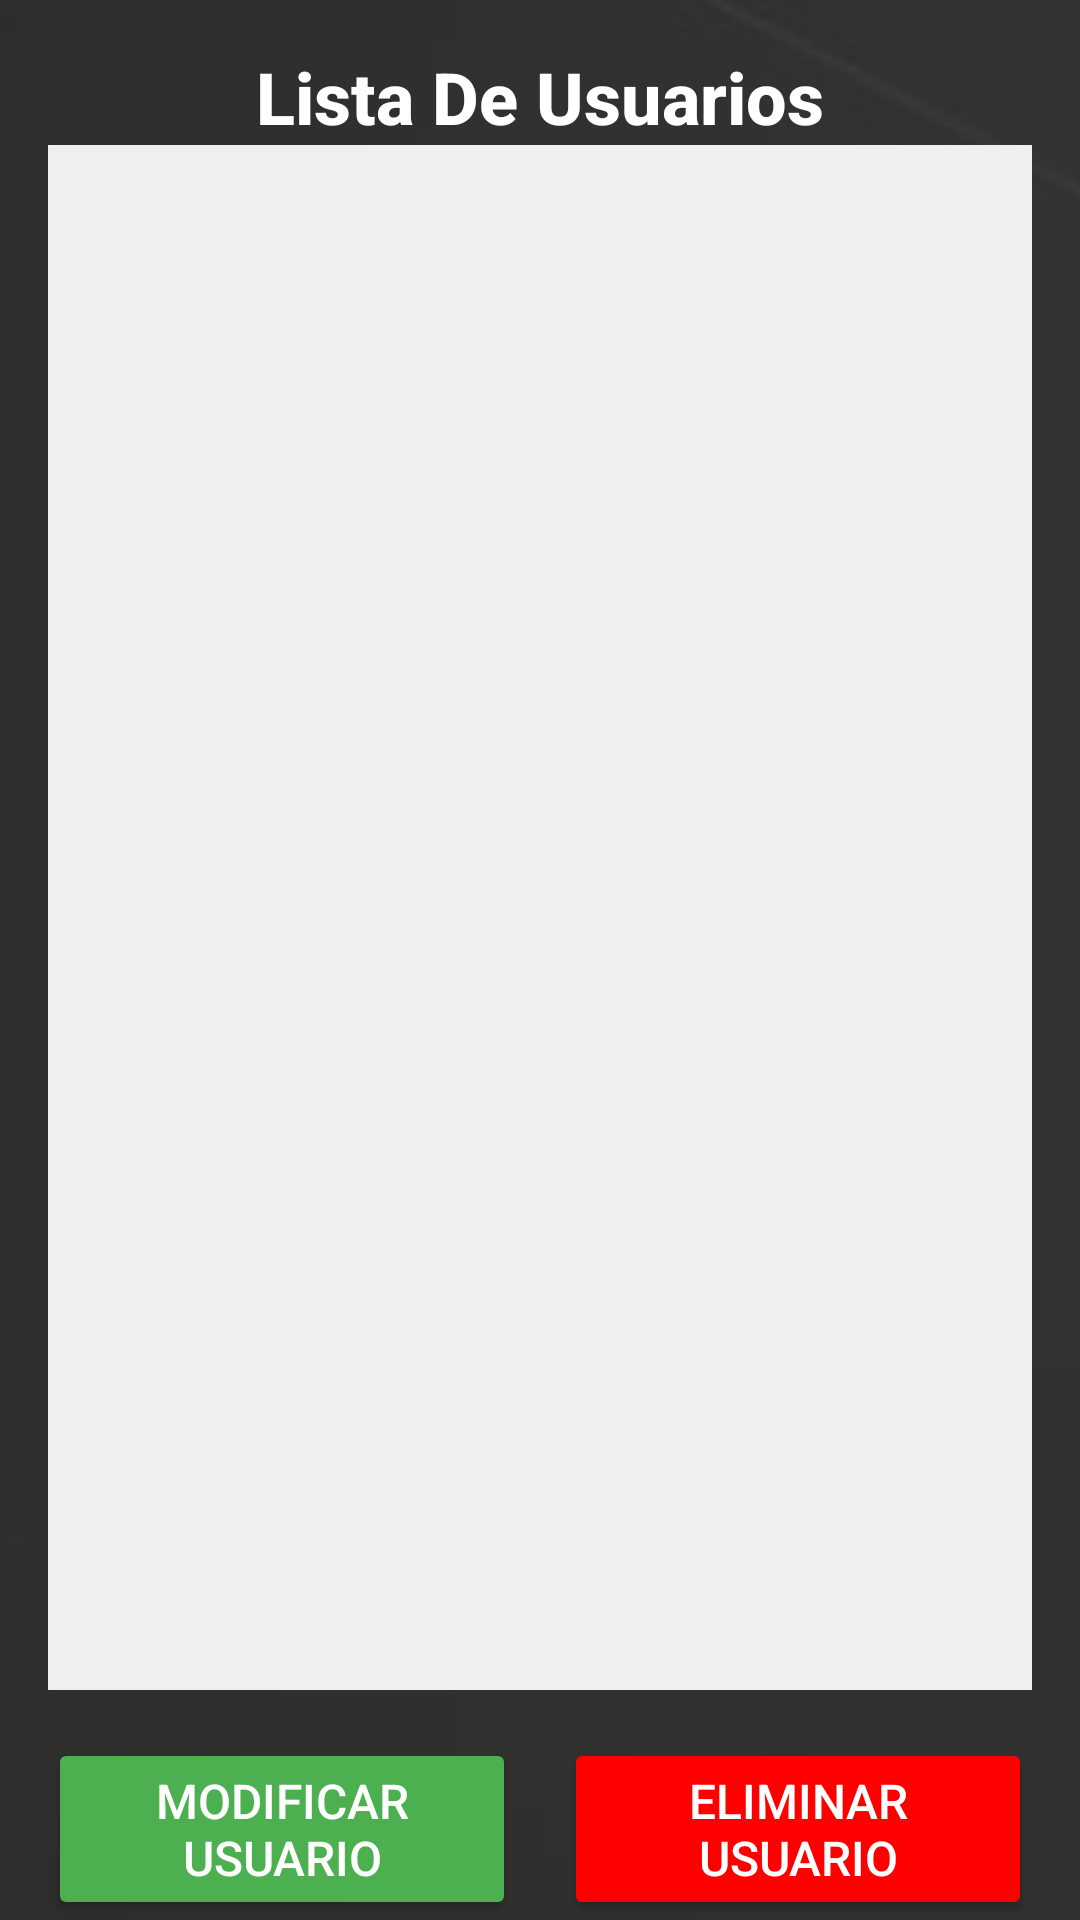

Reconstruct the res/layout file that produces this screen, plus the resources it refers to.
<!-- AndroidManifest.xml: application theme AppTheme -->
<!-- res/layout/activity_view_users_admin.xml -->
<?xml version="1.0" encoding="utf-8"?>
<androidx.constraintlayout.widget.ConstraintLayout xmlns:android="http://schemas.android.com/apk/res/android"
    xmlns:tools="http://schemas.android.com/tools"
    xmlns:app="http://schemas.android.com/apk/res-auto"
    android:layout_width="match_parent"
    android:layout_height="match_parent"
    android:background="@color/dark_background">

    <ScrollView
        xmlns:android="http://schemas.android.com/apk/res/android"
        xmlns:app="http://schemas.android.com/apk/res-auto"
        xmlns:tools="http://schemas.android.com/tools"
        android:layout_width="match_parent"
        android:layout_height="match_parent"
        android:background="@color/dark_gray"
        tools:context=".AdminProfileActivity"/>

    
    <ImageView
        android:id="@+id/backgroundImage"
        android:layout_width="0dp"
        android:layout_height="0dp"
        android:scaleType="centerCrop"
        android:src="@drawable/login"
        app:layout_constraintBottom_toBottomOf="parent"
        app:layout_constraintEnd_toEndOf="parent"
        app:layout_constraintStart_toStartOf="parent"
        app:layout_constraintTop_toTopOf="parent"
        android:alpha="0.3" />

    
    <LinearLayout
        android:layout_width="0dp"
        android:layout_height="0dp"
        android:orientation="vertical"
        android:padding="16dp"
        app:layout_constraintTop_toTopOf="parent"
        app:layout_constraintStart_toStartOf="parent"
        app:layout_constraintEnd_toEndOf="parent"
        app:layout_constraintBottom_toTopOf="@+id/buttons_container">

        

        
        <TextView
            android:layout_width="wrap_content"
            android:layout_height="wrap_content"
            android:layout_gravity="center_horizontal"
            android:fontFamily="sans-serif-medium"
            android:gravity="center"
            android:text="Lista De Usuarios"
            android:textColor="@color/white"
            android:textSize="24sp"
            android:textStyle="bold" />

        <ListView
            android:id="@+id/lista_empleados"
            android:layout_width="match_parent"
            android:layout_height="0dp"
            android:layout_weight="1"
            android:textColor="@color/white"
            android:background="#eeefef" />

    </LinearLayout>

    
    <LinearLayout
        android:id="@+id/buttons_container"
        android:layout_width="0dp"
        android:layout_height="wrap_content"
        android:orientation="horizontal"
        android:layout_marginTop="8dp"
        android:layout_marginHorizontal="16dp"
        app:layout_constraintBottom_toBottomOf="parent"
        app:layout_constraintStart_toStartOf="parent"
        app:layout_constraintEnd_toEndOf="parent">

        
        <Button
            android:id="@+id/btn_modificar_empleado"
            android:layout_width="0dp"
            android:layout_height="wrap_content"
            android:layout_weight="1"
            android:text="Modificar Usuario"
            android:textSize="16sp"
            android:backgroundTint="@color/green_primary"
            android:textColor="@color/white"
            android:layout_marginEnd="8dp" />

        
        <Button
            android:id="@+id/btn_eliminar_empleado"
            android:layout_width="0dp"
            android:layout_height="wrap_content"
            android:layout_weight="1"
            android:text="Eliminar Usuario"
            android:textSize="16sp"
            android:backgroundTint="@color/red"
            android:textColor="@color/white"
            android:layout_marginStart="8dp" />
    </LinearLayout>

</androidx.constraintlayout.widget.ConstraintLayout>
<!-- resources referenced by this layout -->
<resources>
  <color name="dark_background">#121212</color>
  <color name="dark_gray">#2E2E2E</color>
  <color name="green_primary">#4CAF50</color>
  <color name="red">#FF0000</color>
  <color name="white">#FFFFFF</color>
  <!-- drawable login: png bitmap (drawable, 60863 bytes) -->
  <style name="AppTheme" parent="Theme.MaterialComponents.DayNight.NoActionBar">
          
          <item name="colorPrimary">@color/colorPrimary</item>
          <item name="colorPrimaryVariant">@color/colorPrimary</item>
          <item name="colorOnPrimary">@color/white</item>
  
          <item name="colorSecondary">@color/colorSecondary</item>
          <item name="colorSecondaryVariant">@color/colorSecondary</item>
          <item name="colorOnSecondary">@color/white</item>
  
          
          <item name="android:colorBackground">@color/dark_background</item>
          <item name="android:textColor">@color/white</item>
      </style>
  <color name="colorPrimary">#A5D6A7</color>
  <color name="colorSecondary">#F48FB1</color>
</resources>
